Run: headless pygame with SDL's dummy video driver; simulated clock (each Clock.tick advances the game by its frame time, no real sleeping); random seed 0; keys injected as events and as key.get_pressed() state; no mouse input; restart key C tapped at the start of phases 3 and 4.
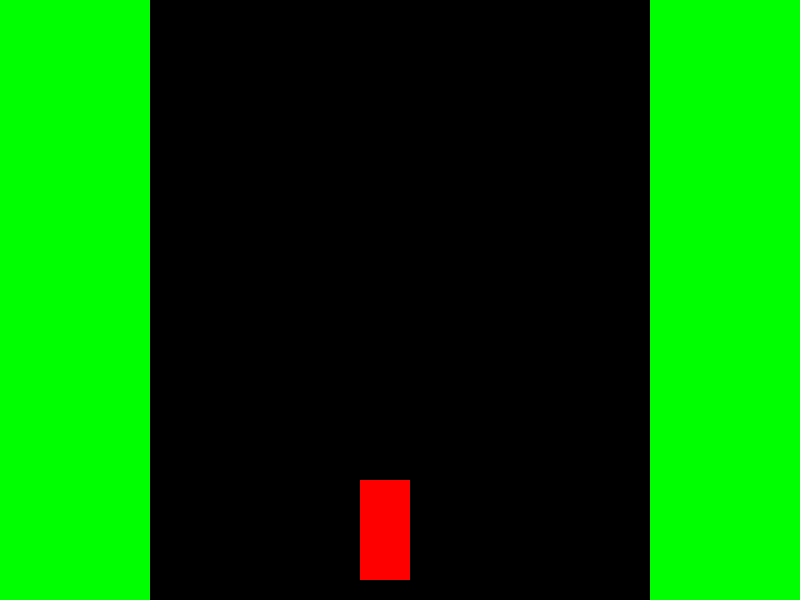
Frame 1 of 4 · flips 1–60 · no input
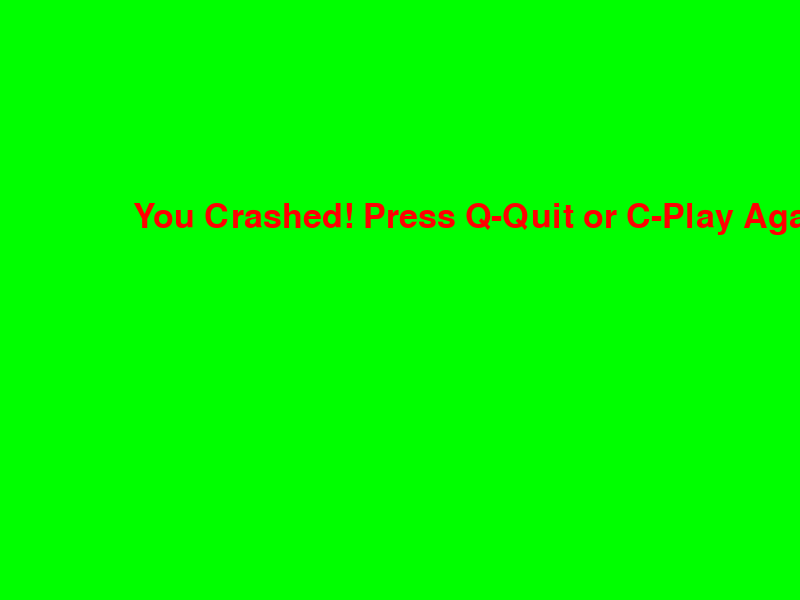
Frame 2 of 4 · flips 61–180 · tapped SPACE, RETURN · held RIGHT (→), D
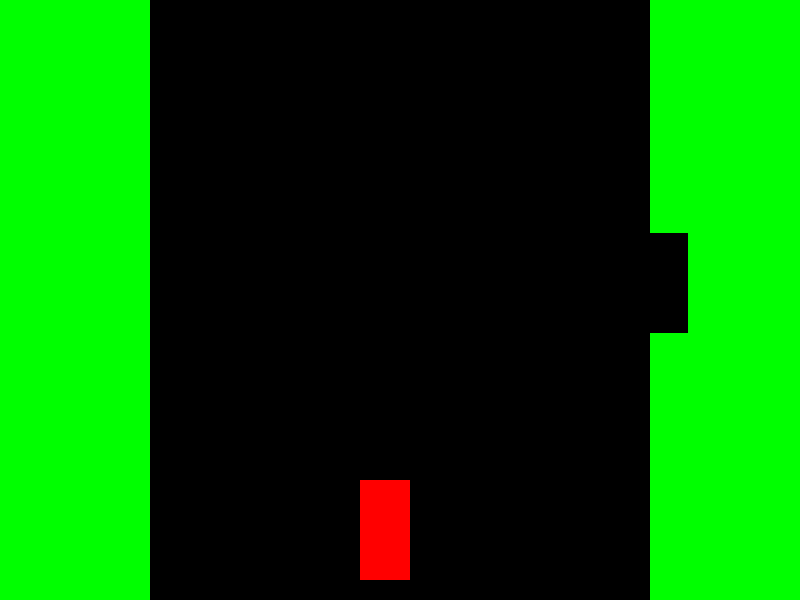
Frame 3 of 4 · flips 181–300 · tapped C · held DOWN (↓), S
Frame 4 of 4 · flips 301–420 · tapped C · held LEFT (←), A, UP (↑), W · screen same as frame 2, image omitted

The pygame program that drew these frames:

# import pygame
# import time
# import random
#
# # Initialize pygame
# pygame.init()
#
# # Define colors
# black = (0, 0, 0)
# red = (255, 0, 0)
# grey = (169, 169, 169)
#
# # Set display dimensions
# dis_width = 800
# dis_height = 600
#
# # Set display
# dis = pygame.display.set_mode((dis_width, dis_height))
# pygame.display.set_caption('Snake Game')
#
# # Define the snake
# snake_block = 20
# snake_speed = 15
#
# # Set clock
# clock = pygame.time.Clock()
#
# # Define font
# font_style = pygame.font.SysFont(None, 50)
# score_font = pygame.font.SysFont(None, 35)
#
# # Function to display score
# def Your_score(score):
#     value = score_font.render("Your Score: " + str(score), True, black)
#     dis.blit(value, [0, 0])
#
# # Function to draw the snake
# def our_snake(snake_block, snake_List):
#     for x in snake_List:
#         pygame.draw.rect(dis, black, [x[0], x[1], snake_block, snake_block])
#
# # Function to display message
# def message(msg, color):
#     mesg = font_style.render(msg, True, color)
#     dis.blit(mesg, [dis_width / 6, dis_height / 3])
#
# # Main game loop
# def gameLoop():
#     game_over = False
#     game_close = False
#
#     x1 = dis_width / 2
#     y1 = dis_height / 2
#
#     x1_change = 0
#     y1_change = 0
#
#     snake_List = []
#     Length_of_snake = 1
#
#     # Generate food position
#     foodx = round(random.randrange(0, dis_width - snake_block) / snake_block) * snake_block
#     foody = round(random.randrange(0, dis_height - snake_block) / snake_block) * snake_block
#
#     while not game_over:
#
#         while game_close:
#             dis.fill(grey)
#             message("You Lost! Press Q-Quit or C-Play Again", red)
#             Your_score(Length_of_snake - 1)
#             pygame.display.update()
#
#             for event in pygame.event.get():
#                 if event.type == pygame.KEYDOWN:
#                     if event.key == pygame.K_q:
#                         game_over = True
#                         game_close = False
#                     if event.key == pygame.K_c:
#                         gameLoop()
#
#         for event in pygame.event.get():
#             if event.type == pygame.QUIT:
#                 game_over = True
#             if event.type == pygame.KEYDOWN:
#                 if event.key == pygame.K_LEFT:
#                     x1_change = -snake_block
#                     y1_change = 0
#                 elif event.key == pygame.K_RIGHT:
#                     x1_change = snake_block
#                     y1_change = 0
#                 elif event.key == pygame.K_UP:
#                     y1_change = -snake_block
#                     x1_change = 0
#                 elif event.key == pygame.K_DOWN:
#                     y1_change = snake_block
#                     x1_change = 0
#
#         if x1 >= dis_width or x1 < 0 or y1 >= dis_height or y1 < 0:
#             game_close = True
#         x1 += x1_change
#         y1 += y1_change
#         dis.fill(grey)
#         pygame.draw.rect(dis, red, [foodx, foody, snake_block, snake_block])
#         snake_Head = []
#         snake_Head.append(x1)
#         snake_Head.append(y1)
#         snake_List.append(snake_Head)
#         if len(snake_List) > Length_of_snake:
#             del snake_List[0]
#
#         for x in snake_List[:-1]:
#             if x == snake_Head:
#                 game_close = True
#
#         our_snake(snake_block, snake_List)
#         Your_score(Length_of_snake - 1)
#
#         pygame.display.update()
#
#         if x1 == foodx and y1 == foody:
#             foodx = round(random.randrange(0, dis_width - snake_block) / snake_block) * snake_block
#             foody = round(random.randrange(0, dis_height - snake_block) / snake_block) * snake_block
#             Length_of_snake += 1
#
#         clock.tick(snake_speed)
#
#     pygame.quit()
#     quit()
#
# # Run the game
# gameLoop()






















































import pygame
import time
import random

# Initialize pygame
pygame.init()

# Define colors
black = (0, 0, 0)
red = (255, 0, 0)
green = (0, 255, 0)

# Set display dimensions
dis_width = 800
dis_height = 600

# Set display
dis = pygame.display.set_mode((dis_width, dis_height))
pygame.display.set_caption('Car Racing Game')

# Load car image
car_width = 50
car_height = 100

# Set car speed
car_speed = 15

# Set clock
clock = pygame.time.Clock()

# Load car image
car_img = pygame.Surface((car_width, car_height))
car_img.fill(red)

# Function to display obstacles
def draw_obstacle(obst_x, obst_y, obst_w, obst_h, color):
    pygame.draw.rect(dis, color, [obst_x, obst_y, obst_w, obst_h])

# Function to display car
def car(x, y):
    dis.blit(car_img, (x, y))

# Function to display message
def message(msg, color):
    font_style = pygame.font.SysFont(None, 50)
    mesg = font_style.render(msg, True, color)
    dis.blit(mesg, [dis_width / 6, dis_height / 3])

# Main game loop
def gameLoop():
    game_over = False
    game_close = False

    # Initial car position
    x = dis_width * 0.45
    y = dis_height * 0.8

    x_change = 0

    # Obstacle properties
    obst_x = random.randrange(200, dis_width - 200)
    obst_y = -600
    obst_speed = 7
    obst_width = 100
    obst_height = 100

    while not game_over:

        while game_close:
            dis.fill(green)
            message("You Crashed! Press Q-Quit or C-Play Again", red)
            pygame.display.update()

            for event in pygame.event.get():
                if event.type == pygame.KEYDOWN:
                    if event.key == pygame.K_q:
                        game_over = True
                        game_close = False
                    if event.key == pygame.K_c:
                        gameLoop()

        for event in pygame.event.get():
            if event.type == pygame.QUIT:
                game_over = True
            if event.type == pygame.KEYDOWN:
                if event.key == pygame.K_LEFT:
                    x_change = -car_speed
                if event.key == pygame.K_RIGHT:
                    x_change = car_speed
            if event.type == pygame.KEYUP:
                if event.key == pygame.K_LEFT or event.key == pygame.K_RIGHT:
                    x_change = 0

        x += x_change
        dis.fill(green)

        # Draw the road
        pygame.draw.rect(dis, black, [150, 0, dis_width - 300, dis_height])

        # Draw the obstacle
        draw_obstacle(obst_x, obst_y, obst_width, obst_height, black)
        obst_y += obst_speed

        # Draw the car
        car(x, y)

        if x > dis_width - 150 - car_width or x < 150:
            game_close = True

        if obst_y > dis_height:
            obst_y = 0 - obst_height
            obst_x = random.randrange(200, dis_width - 200)

        if y < obst_y + obst_height:
            if x > obst_x and x < obst_x + obst_width or x + car_width > obst_x and x + car_width < obst_x + obst_width:
                game_close = True

        pygame.display.update()
        clock.tick(60)

    pygame.quit()
    quit()

# Run the game
gameLoop()
